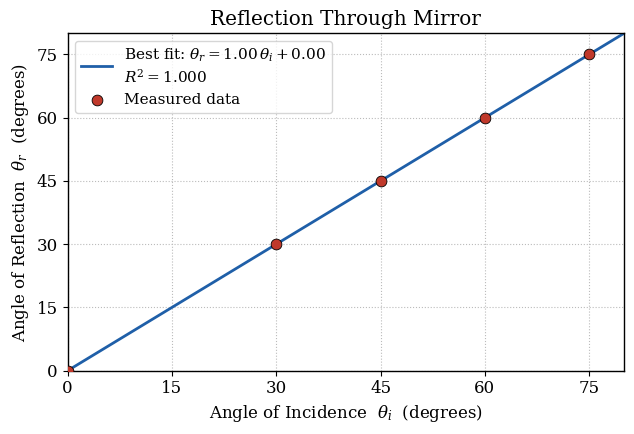
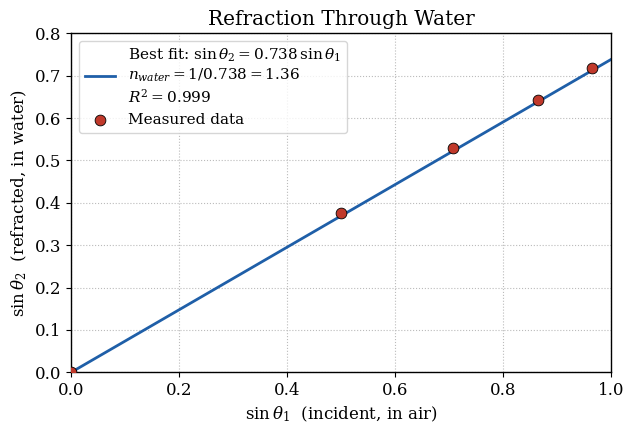
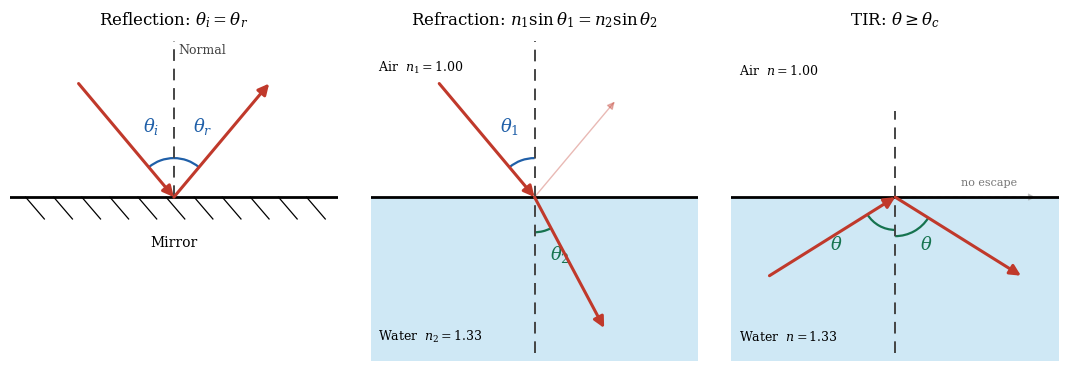

Generate these figures, in order, with matplotlib:
import sys
try:
    import numpy as np  # type: ignore
except Exception:
    sys.exit("numpy is required to run this script. Please install it (e.g. pip install numpy)")
try:
    import matplotlib as mpl  # type: ignore
    mpl.use("Agg")
    import matplotlib.pyplot as plt  # type: ignore
except Exception:
    sys.exit("matplotlib is required to run this script. Please install it (e.g. pip install matplotlib)")
try:
    from matplotlib.patches import Arc, Polygon, FancyArrowPatch  # type: ignore
except Exception:
    sys.exit("matplotlib.patches is required to run this script. Please install matplotlib properly")

plt.rcParams.update({
    "font.family": "serif",
    "mathtext.fontset": "dejavuserif",
    "font.size": 12,
    "axes.linewidth": 1.0,
    "savefig.dpi": 200,
})

# ------------------------------------------------------------------
# FIGURE 2: Reflection  (theta_i vs theta_r)
# ------------------------------------------------------------------
ti = np.array([0, 30, 45, 60, 75], dtype=float)
tr = np.array([0, 30, 45, 60, 75], dtype=float)

fig, ax = plt.subplots(figsize=(6.5, 4.5))
xl = np.linspace(0, 80, 50)
ax.plot(xl, 1.0 * xl, color="#1f5fa8", lw=2,
        label=r"Best fit: $\theta_r = 1.00\,\theta_i + 0.00$" + "\n" + r"$R^2 = 1.000$")
ax.scatter(ti, tr, s=60, color="#c0392b", zorder=5, edgecolor="black", linewidth=0.6,
           label="Measured data")
ax.set_xlabel(r"Angle of Incidence  $\theta_i$  (degrees)")
ax.set_ylabel(r"Angle of Reflection  $\theta_r$  (degrees)")
ax.set_title("Reflection Through Mirror")
ax.set_xlim(0, 80)
ax.set_ylim(0, 80)
ax.set_xticks(np.arange(0, 81, 15))
ax.set_yticks(np.arange(0, 81, 15))
ax.grid(True, ls=":", color="#bbbbbb")
ax.legend(loc="upper left", frameon=True, fontsize=11)
fig.tight_layout()
fig.savefig("reflection_plot.png")
plt.close(fig)

# ------------------------------------------------------------------
# FIGURE 3: Refraction  (sin theta1 vs sin theta2)  -- Snell's Law
# ------------------------------------------------------------------
s1 = np.array([0.000, 0.500, 0.707, 0.866, 0.966])
s2 = np.array([0.000, 0.375, 0.530, 0.643, 0.719])
slope = 0.738  # student's reported best-fit slope (line through origin)

fig, ax = plt.subplots(figsize=(6.5, 4.5))
xl = np.linspace(0, 1.0, 50)
ax.plot(xl, slope * xl, color="#1f5fa8", lw=2,
        label=(r"Best fit: $\sin\theta_2 = 0.738\,\sin\theta_1$" + "\n"
               + r"$n_{water} = 1/0.738 = 1.36$" + "\n" + r"$R^2 = 0.999$"))
ax.scatter(s1, s2, s=60, color="#c0392b", zorder=5, edgecolor="black", linewidth=0.6,
           label="Measured data")
ax.set_xlabel(r"$\sin\theta_1$  (incident, in air)")
ax.set_ylabel(r"$\sin\theta_2$  (refracted, in water)")
ax.set_title("Refraction Through Water")
ax.set_xlim(0, 1.0)
ax.set_ylim(0, 0.8)
ax.grid(True, ls=":", color="#bbbbbb")
ax.legend(loc="upper left", frameon=True, fontsize=11)
fig.tight_layout()
fig.savefig("refraction_plot.png")
plt.close(fig)

# ------------------------------------------------------------------
# FIGURE 1: Ray diagram (Reflection | Refraction | TIR)
# ------------------------------------------------------------------
def arrow(ax, x0, y0, x1, y1, color="#c0392b", lw=2.2):
    ax.add_patch(FancyArrowPatch((x0, y0), (x1, y1),
                 arrowstyle="-|>", mutation_scale=16, color=color, lw=lw,
                 shrinkA=0, shrinkB=0, zorder=6))

def normal(ax, top=1.0, bot=0.0):
    ax.plot([0, 0], [bot, top], ls=(0, (6, 4)), color="#444444", lw=1.4, zorder=2)

fig, axes = plt.subplots(1, 3, figsize=(11, 3.7))
for ax in axes:
    ax.set_xlim(-1.05, 1.05)
    ax.set_ylim(-1.05, 1.05)
    ax.set_aspect("equal")
    ax.axis("off")

# ---- Panel 1: Reflection ----
ax = axes[0]
ax.axhline(0, color="black", lw=2)
# mirror hatch
for hx in np.linspace(-0.95, 0.85, 11):
    ax.plot([hx, hx + 0.12], [0, -0.14], color="black", lw=0.9)
normal(ax, top=1.0, bot=0.0)
# incident from upper-left to origin (40 deg from normal)
ang = np.deg2rad(40)
ix, iy = -np.sin(ang), np.cos(ang)
arrow(ax, 0.95 * ix, 0.95 * iy, 0, 0)
# reflected from origin to upper-right
rx, ry = np.sin(ang), np.cos(ang)
arrow(ax, 0, 0, 0.95 * rx, 0.95 * ry)
# angle arcs
ax.add_patch(Arc((0, 0), 0.5, 0.5, angle=0, theta1=90, theta2=90 + 40, color="#1f5fa8", lw=1.6))
ax.add_patch(Arc((0, 0), 0.5, 0.5, angle=0, theta1=50, theta2=90, color="#1f5fa8", lw=1.6))
ax.text(-0.20, 0.42, r"$\theta_i$", color="#1f5fa8", fontsize=13)
ax.text(0.12, 0.42, r"$\theta_r$", color="#1f5fa8", fontsize=13)
ax.text(0, -0.32, "Mirror", ha="center", fontsize=10)
ax.text(0.03, 0.98, "Normal", ha="left", va="top", fontsize=9, color="#444444")
ax.set_title(r"Reflection: $\theta_i = \theta_r$", fontsize=12)

# ---- Panel 2: Refraction (air -> water) ----
ax = axes[1]
ax.add_patch(Polygon([(-1.05, -1.05), (1.05, -1.05), (1.05, 0), (-1.05, 0)],
                     closed=True, facecolor="#cfe8f5", edgecolor="none", zorder=0))
ax.axhline(0, color="black", lw=2)
normal(ax, top=1.0, bot=-1.0)
# incident in air (upper-left), theta1 = 40 deg
a1 = np.deg2rad(40)
arrow(ax, -0.95 * np.sin(a1), 0.95 * np.cos(a1), 0, 0)
# refracted in water (lower-right), theta2 = 28 deg (bends toward normal)
a2 = np.deg2rad(28)
arrow(ax, 0, 0, 0.95 * np.sin(a2), -0.95 * np.cos(a2))
# faint partial reflection
ax.add_patch(FancyArrowPatch((0, 0), (0.8 * np.sin(a1), 0.8 * np.cos(a1)),
             arrowstyle="-|>", mutation_scale=11, color="#c0392b", lw=1.0,
             alpha=0.35, shrinkA=0, shrinkB=0))
ax.add_patch(Arc((0, 0), 0.5, 0.5, angle=0, theta1=90, theta2=90 + 40, color="#1f5fa8", lw=1.6))
ax.add_patch(Arc((0, 0), 0.45, 0.45, angle=0, theta1=270, theta2=270 + 28, color="#16734f", lw=1.6))
ax.text(-0.22, 0.42, r"$\theta_1$", color="#1f5fa8", fontsize=13)
ax.text(0.10, -0.40, r"$\theta_2$", color="#16734f", fontsize=13)
ax.text(-1.0, 0.80, r"Air  $n_1 = 1.00$", fontsize=9)
ax.text(-1.0, -0.92, r"Water  $n_2 = 1.33$", fontsize=9)
ax.set_title(r"Refraction: $n_1\sin\theta_1 = n_2\sin\theta_2$", fontsize=12)

# ---- Panel 3: TIR (water -> air, beyond critical angle) ----
ax = axes[2]
ax.add_patch(Polygon([(-1.05, -1.05), (1.05, -1.05), (1.05, 0), (-1.05, 0)],
                     closed=True, facecolor="#cfe8f5", edgecolor="none", zorder=0))
ax.axhline(0, color="black", lw=2)
normal(ax, top=0.55, bot=-1.0)
# incident in water from lower-left, theta = 58 deg (> theta_c)
ac = np.deg2rad(58)
arrow(ax, -0.95 * np.sin(ac), -0.95 * np.cos(ac), 0, 0)
# totally reflected back down to lower-right
arrow(ax, 0, 0, 0.95 * np.sin(ac), -0.95 * np.cos(ac))
# grazing (would-be) ray faint along surface
ax.add_patch(FancyArrowPatch((0, 0), (0.9, 0.0), arrowstyle="-|>", mutation_scale=10,
             color="#999999", lw=1.0, alpha=0.5, shrinkA=0, shrinkB=0, ls=(0, (3, 3))))
ax.add_patch(Arc((0, 0), 0.5, 0.5, angle=0, theta1=270, theta2=270 + 58, color="#16734f", lw=1.6))
ax.add_patch(Arc((0, 0), 0.42, 0.42, angle=0, theta1=270 - 58, theta2=270, color="#16734f", lw=1.6))
ax.text(0.16, -0.34, r"$\theta$", color="#16734f", fontsize=13)
ax.text(-0.42, -0.34, r"$\theta$", color="#16734f", fontsize=13)
ax.text(-1.0, 0.78, r"Air  $n = 1.00$", fontsize=9)
ax.text(-1.0, -0.92, r"Water  $n = 1.33$", fontsize=9)
ax.text(0.42, 0.07, "no escape", fontsize=8, color="#777777")
ax.set_title(r"TIR: $\theta \geq \theta_c$", fontsize=12)

fig.tight_layout()
fig.savefig("ray_diagram.png")
plt.close(fig)

print("Saved reflection_plot.png, refraction_plot.png, ray_diagram.png")
